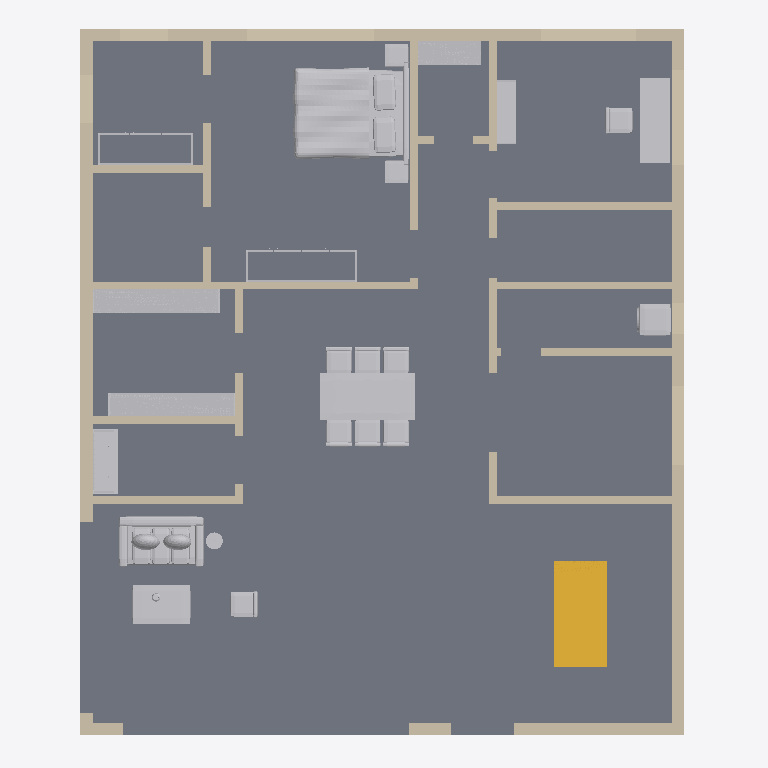
Plan cut of the same IFC building model at storey 'Ground floor' (level 0.00 m, cut at 1.40 m), seen from above with north up, elements coloured by IFC class: 39 walls (beige), 15 other elements (light grey), 1 slab (grey), 1 stair (yellow). Cut surfaces are drawn darker.
Extent 11.5 m × 13.4 m × 9.2 m (x, y, z). Storeys (3): Ground floor at 0.00 m; First floor at 3.15 m; Roof terrace at 6.30 m. Elements (109): 75 IfcWall, 27 IfcFurnishingElement, 4 IfcSlab, 2 IfcStair, 1 IfcRailing.

HEADER;
FILE_DESCRIPTION(('ViewDefinition [DesignTransferView]','PRELIMINARY - ENGINEER TO REVIEW'),'2;1');
FILE_NAME('FloorForge.ifc','2026-09-06T00:00:00',('FloorForge'),('FloorForge'),'FloorForge 0.2','FloorForge','');
FILE_SCHEMA(('IFC4'));
ENDSEC;
DATA;
#12=IFCPROJECT('2a2_X_ZHvSyuOfiZys31j4',$,'The Verandah House','PRELIMINARY - ENGINEER TO REVIEW - NOT FOR CONSTRUCTION',$,$,$,(#6),#11);
#13=IFCSITE('0IND1MtDfK1AbQ2nKV0Yfj',$,'Unsurveyed plot',$,$,#3,$,$,.ELEMENT.,$,$,$,$,$);
#14=IFCBUILDING('3d_qio$hPPbRLetmFAJFuc',$,'Preliminary house',$,$,#3,$,$,.ELEMENT.,$,$,$);
#20=IFCBUILDINGSTOREY('0HSym5oLvSJeN0iAUrC7hc',$,'Ground floor',$,$,#19,$,$,.ELEMENT.,0.0);
#24=IFCBUILDINGSTOREY('3eXoXSnfLPdOwswA1vSL8S',$,'First floor',$,$,#23,$,$,.ELEMENT.,3150.0);
#28=IFCBUILDINGSTOREY('0oKyaDPXXNjQ_BekhUVQO0',$,'Roof terrace',$,$,#27,$,$,.ELEMENT.,6300.0);
#2356=IFCSLAB('1v9wu8f99G2AwTaXePbR7m',$,'Floor slab / thickness assumption',$,$,#19,#2355,'SL-0',.FLOOR.);
#3365=IFCFURNISHINGELEMENT('0Pt98EuZHOJBU2hZAUApX_',$,'Bed','Authored furniture assembly',$,#19,#3364,'F0-bed-1/bed');
#3078=IFCFURNISHINGELEMENT('1ovUDoH9PVZutb2apng8pK',$,'Dining Set','Authored furniture assembly',$,#19,#3077,'F0-dining/dining-set');
#2611=IFCSTAIR('1SMzA5iGHVfhRAE$r0by7g',$,'Linked U staircase',$,$,#19,#2610,'ST-0',.HALF_TURN_STAIR.);
#2883=IFCFURNISHINGELEMENT('2d1dArWX9JlPst8GY_qgaO',$,'Sofa','Authored furniture assembly',$,#19,#2882,'F0-living/sofa');
#3267=IFCFURNISHINGELEMENT('39gvu2D_5Pev4iPORNXBSe',$,'Desk','Authored furniture assembly',$,#19,#3266,'F0-study/desk');
#3168=IFCFURNISHINGELEMENT('3uXsoBEgHTQQoyeTrDVL3Z',$,'Shelves 0','Authored furniture assembly',$,#19,#3167,'F0-store/shelves-0');
#3203=IFCFURNISHINGELEMENT('1dBJwfULzJYBH7QXL5J8x0',$,'Shelves 1','Authored furniture assembly',$,#19,#3202,'F0-store/shelves-1');
#563=IFCWALL('1U94Yt$nnO_Q1ta8oqcqom',$,'F0-W035','Nominal wall; structural role unverified',$,#19,#562,'F0-W035',.NOTDEFINED.);
#254=IFCWALL('3ND9WpBWbJZBBeOfT_Whcx',$,'F0-W015','Nominal wall; structural role unverified',$,#19,#253,'F0-W015',.NOTDEFINED.);
#2900=IFCFURNISHINGELEMENT('3hrJyFLgDMvO5WkFM7RG5n',$,'Coffee Table','Authored furniture assembly',$,#19,#2899,'F0-living/coffee-table');
#519=IFCWALL('0MovxpkH5TieiXjTZrW$ZX',$,'F0-W032','Nominal wall; structural role unverified',$,#19,#518,'F0-W032',.NOTDEFINED.);
#622=IFCWALL('2nWMhWPErSIR9bZklaiBpa',$,'F0-W039','Nominal wall; structural role unverified',$,#19,#621,'F0-W039',.NOTDEFINED.);
#133=IFCWALL('1fz8kV1F5UFP48E8Tc36oe',$,'F0-W007','Nominal wall; structural role unverified',$,#19,#132,'F0-W007',.NOTDEFINED.);
#578=IFCWALL('1Yz2iJHjfQKOm8NLPf71S2',$,'F0-W036','Nominal wall; structural role unverified',$,#19,#577,'F0-W036',.NOTDEFINED.);
#163=IFCWALL('06YW0W7unRDea7jva_Sw3T',$,'F0-W009','Nominal wall; structural role unverified',$,#19,#162,'F0-W009',.NOTDEFINED.);
#3133=IFCFURNISHINGELEMENT('1TwREZiMXSJ8ZeNSuylT8w',$,'Mandir','Authored furniture assembly',$,#19,#3132,'F0-pooja/mandir');
#58=IFCWALL('0TSQyhba1V0PFSkMjjDO_o',$,'F0-W002','Nominal wall; structural role unverified',$,#19,#57,'F0-W002',.NOTDEFINED.);
#192=IFCWALL('0ivxzn$g5HEhhEmSR1GDGd',$,'F0-W011','Nominal wall; structural role unverified',$,#19,#191,'F0-W011',.NOTDEFINED.);
#3228=IFCFURNISHINGELEMENT('0rjuxxwtzVJOf$fljrH_DW',$,'Shelves 0','Authored furniture assembly',$,#19,#3227,'F0-linen/shelves-0');
#489=IFCWALL('0q1bIwfgPNtQ2sOBDAacc$',$,'F0-W030','Nominal wall; structural role unverified',$,#19,#488,'F0-W030',.NOTDEFINED.);
#533=IFCWALL('0RuMjquITIAxVhvAvVEYwh',$,'F0-W033','Nominal wall; structural role unverified',$,#19,#532,'F0-W033',.NOTDEFINED.);
#103=IFCWALL('3LMoYkeEzIL8GVdf85a_8L',$,'F0-W005','Nominal wall; structural role unverified',$,#19,#102,'F0-W005',.NOTDEFINED.);
#73=IFCWALL('3QVSBFFy9Us8E4XRB73Gwu',$,'F0-W003','Nominal wall; structural role unverified',$,#19,#72,'F0-W003',.NOTDEFINED.);
#458=IFCWALL('1SD2LY6MDKbgqunS8BcswR',$,'F0-W028','Nominal wall; structural role unverified',$,#19,#457,'F0-W028',.NOTDEFINED.);
#302=IFCWALL('1Oq9yWGyXK$hECrhRYMRza',$,'F0-W018','Nominal wall; structural role unverified',$,#19,#301,'F0-W018',.NOTDEFINED.);
#3326=IFCFURNISHINGELEMENT('3Y2aWIAYbTFAlLpis3tRgW',$,'Bookcase','Authored furniture assembly',$,#19,#3325,'F0-study/bookcase');
#88=IFCWALL('0PJjSfGODNdebqIYecH63i',$,'F0-W004','Nominal wall; structural role unverified',$,#19,#87,'F0-W004',.NOTDEFINED.);
#118=IFCWALL('3iOL1wIJDQswl$iiP3TE9s',$,'F0-W006','Nominal wall; structural role unverified',$,#19,#117,'F0-W006',.NOTDEFINED.);
#427=IFCWALL('1ZuYBldYTT_8LzCD3rWW_R',$,'F0-W026','Nominal wall; structural role unverified',$,#19,#426,'F0-W026',.NOTDEFINED.);
#2953=IFCFURNISHINGELEMENT('3QxijZhUnQeO_sQpZvSSIF',$,'Laundry','Authored furniture assembly',$,#19,#2952,'F0-utility/laundry');
#548=IFCWALL('33wvIuMEfOpedVa3xFUgqF',$,'F0-W034','Nominal wall; structural role unverified',$,#19,#547,'F0-W034',.NOTDEFINED.);
#364=IFCWALL('1PnYhaEY1NW9EnSWaTiqh$',$,'F0-W022','Nominal wall; structural role unverified',$,#19,#363,'F0-W022',.NOTDEFINED.);
#178=IFCWALL('2tN8NEHAvLD9PsgSlbIGG9',$,'F0-W010','Nominal wall; structural role unverified',$,#19,#177,'F0-W010',.NOTDEFINED.);
#148=IFCWALL('3ju1qNjfrGGPYcuMRH7tIr',$,'F0-W008','Nominal wall; structural role unverified',$,#19,#147,'F0-W008',.NOTDEFINED.);
#333=IFCWALL('0pNWN9FzvTIOJuzlKks9tQ',$,'F0-W020','Nominal wall; structural role unverified',$,#19,#332,'F0-W020',.NOTDEFINED.);
#504=IFCWALL('2Jh3h6TTHHff$DPtOmLWEs',$,'F0-W031','Nominal wall; structural role unverified',$,#19,#503,'F0-W031',.NOTDEFINED.);
#318=IFCWALL('2cM74skKLVFAYu59P2N9UQ',$,'F0-W019','Nominal wall; structural role unverified',$,#19,#317,'F0-W019',.NOTDEFINED.);
#593=IFCWALL('3TSn4Jvp5RZRHZzguqOhIo',$,'F0-W037','Nominal wall; structural role unverified',$,#19,#592,'F0-W037',.NOTDEFINED.);
#286=IFCWALL('26gewieb5JKPPzJu1Do1Ly',$,'F0-W017','Nominal wall; structural role unverified',$,#19,#285,'F0-W017',.NOTDEFINED.);
#2940=IFCFURNISHINGELEMENT('2Ej$E9OCHPGxx18f1LNgol',$,'Lounge Chair','Authored furniture assembly',$,#19,#2939,'F0-living/lounge-chair');
#608=IFCWALL('36rg9zgCjH1eh1AqROkuPT',$,'F0-W038','Nominal wall; structural role unverified',$,#19,#607,'F0-W038',.NOTDEFINED.);
#239=IFCWALL('0S2gSq8H9M0e76hpbjgiTy',$,'F0-W014','Nominal wall; structural role unverified',$,#19,#238,'F0-W014',.NOTDEFINED.);
#412=IFCWALL('0ZL6oX$zLUZRrKRfMSulbM',$,'F0-W025','Nominal wall; structural role unverified',$,#19,#411,'F0-W025',.NOTDEFINED.);
#3396=IFCFURNISHINGELEMENT('0eMXIyUu1V$vdXh8SIec_3',$,'Wardrobe','Authored furniture assembly',$,#19,#3395,'F0-bed-1/wardrobe');
#208=IFCWALL('16H1kuuQ9ScADYvslbUNxH',$,'F0-W012','Nominal wall; structural role unverified',$,#19,#207,'F0-W012',.NOTDEFINED.);
#396=IFCWALL('0lpcQ3o6DV1RFbQLftd8SE',$,'F0-W024','Nominal wall; structural role unverified',$,#19,#395,'F0-W024',.NOTDEFINED.);
#3423=IFCFURNISHINGELEMENT('0Ohv1dCbHTsOYBkt7ArFwb',$,'Wardrobe','Authored furniture assembly',$,#19,#3422,'F0-dress-1/wardrobe');
#380=IFCWALL('1hDfoZkqXRk8x6eI7KInlx',$,'F0-W023','Nominal wall; structural role unverified',$,#19,#379,'F0-W023',.NOTDEFINED.);
#349=IFCWALL('2zSG5dLnfR0B16O$sDmNHN',$,'F0-W021','Nominal wall; structural role unverified',$,#19,#348,'F0-W021',.NOTDEFINED.);
#443=IFCWALL('3WGLDf$H9QvO2k99FK8Ldc',$,'F0-W027','Nominal wall; structural role unverified',$,#19,#442,'F0-W027',.NOTDEFINED.);
#43=IFCWALL('0IVxmT9WHJCvmO4yTMhDq6',$,'F0-W001','Nominal wall; structural role unverified',$,#19,#42,'F0-W001',.NOTDEFINED.);
#224=IFCWALL('1ydUaloefQtBYdv9UaoSdn',$,'F0-W013','Nominal wall; structural role unverified',$,#19,#223,'F0-W013',.NOTDEFINED.);
#2917=IFCFURNISHINGELEMENT('1Wy193W7nSKAHzn6EddW2C',$,'Floor Lamp','Authored furniture assembly',$,#19,#2916,'F0-living/floor-lamp');
#270=IFCWALL('2ijZhWXNvGvx$EwOMaQUYr',$,'F0-W016','Nominal wall; structural role unverified',$,#19,#269,'F0-W016',.NOTDEFINED.);
#474=IFCWALL('3Q2WVX81fNvwVz5gmDgGyx',$,'F0-W029','Nominal wall; structural role unverified',$,#19,#473,'F0-W029',.NOTDEFINED.);
ENDSEC;
